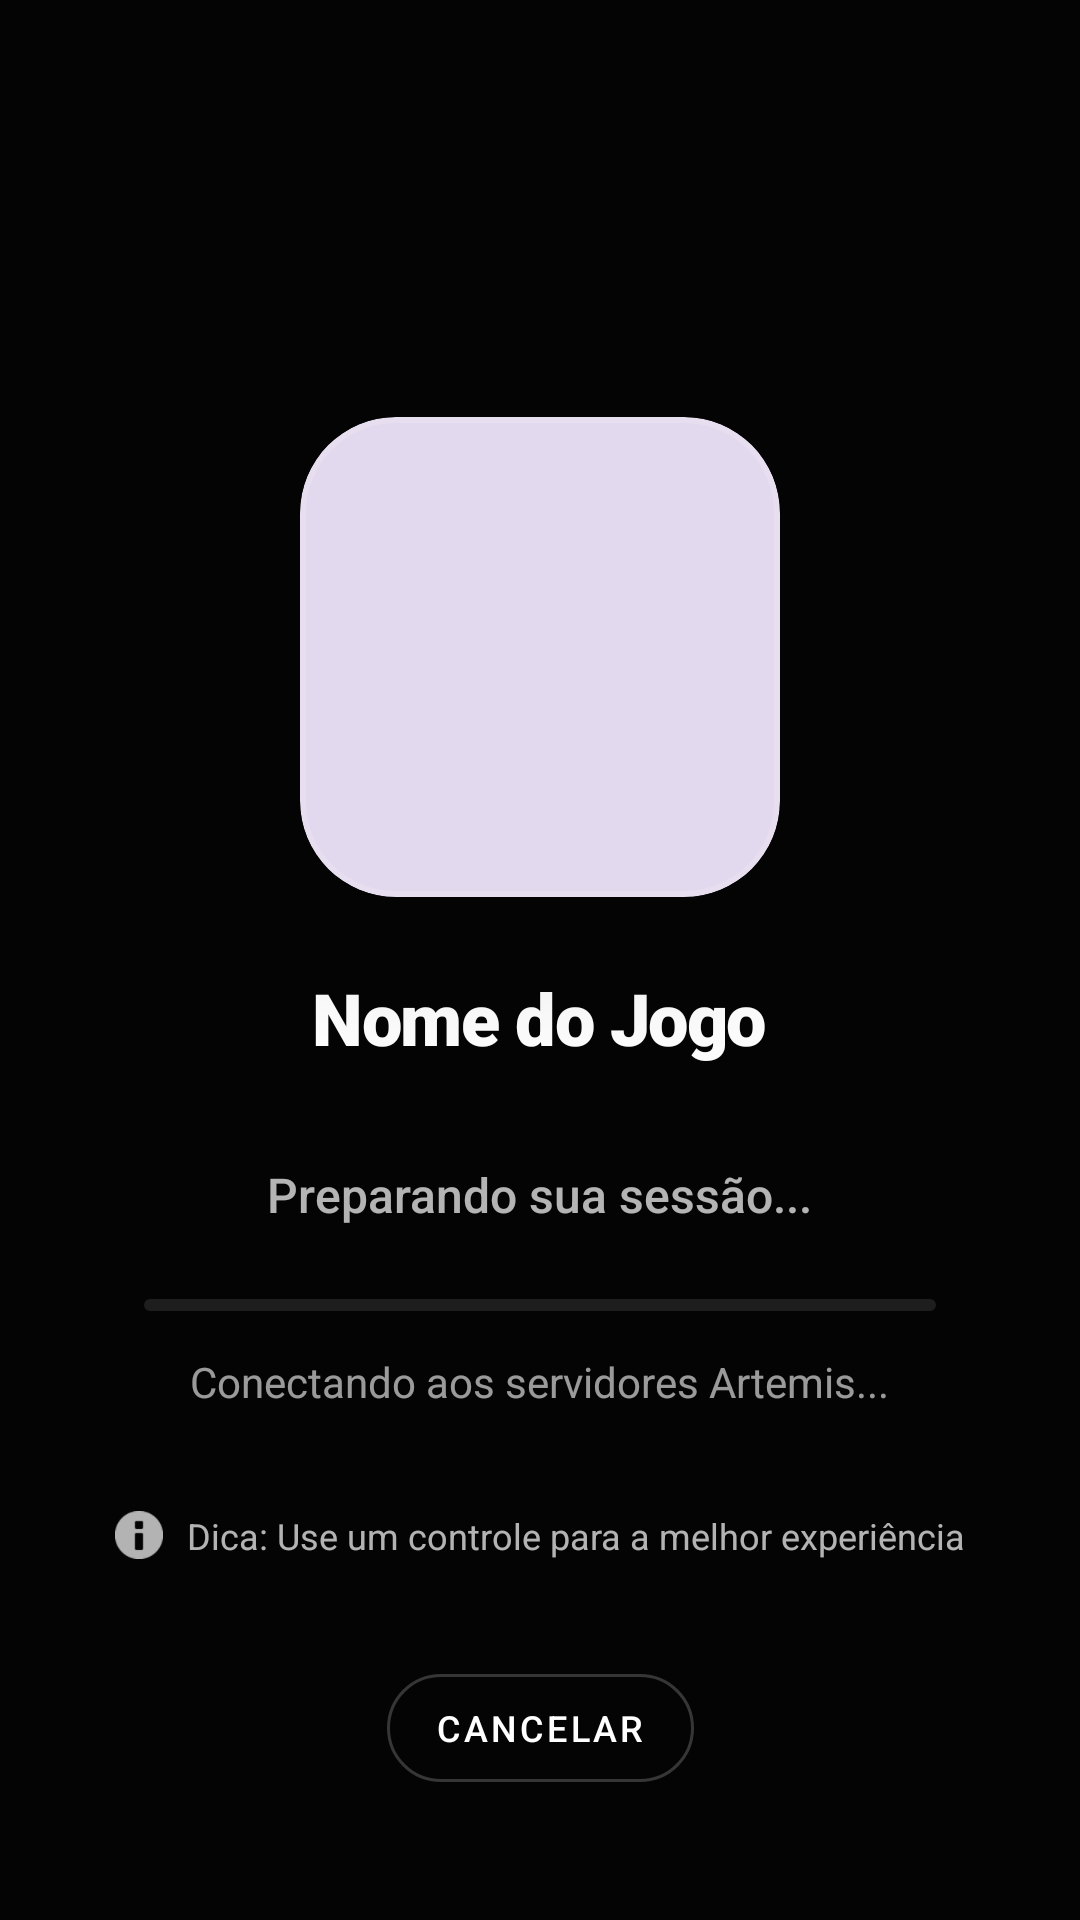

Reconstruct the res/layout file that produces this screen, plus the resources it refers to.
<!-- AndroidManifest.xml: activity theme Theme.CloudGaming.Overlay -->
<!-- res/layout/activity_launch_game.xml -->
<?xml version="1.0" encoding="utf-8"?>
<androidx.constraintlayout.widget.ConstraintLayout xmlns:android="http://schemas.android.com/apk/res/android"
    xmlns:app="http://schemas.android.com/apk/res-auto"
    xmlns:tools="http://schemas.android.com/tools"
    android:id="@+id/main"
    android:layout_width="match_parent"
    android:layout_height="match_parent"
    android:background="#050505"
    tools:context=".LaunchGameActivity">

        
        <ImageView
            android:id="@+id/imgGameBackground"
            android:layout_width="match_parent"
            android:layout_height="match_parent"
            android:alpha="0.25"
            android:scaleType="centerCrop"
            android:src="@drawable/gta5" />

        
        <View
            android:layout_width="match_parent"
            android:layout_height="match_parent"
            android:background="@drawable/abc_list_selector_background_transition_holo_dark"
            android:backgroundTint="#CC000000" />

        
        <LinearLayout
            android:layout_width="0dp"
            android:layout_height="wrap_content"
            android:layout_marginHorizontal="48dp"
            android:gravity="center"
            android:orientation="vertical"
            app:layout_constraintBottom_toBottomOf="parent"
            app:layout_constraintEnd_toEndOf="parent"
            app:layout_constraintStart_toStartOf="parent"
            app:layout_constraintTop_toTopOf="parent"
            app:layout_constraintVertical_bias="0.45">

                
                <com.google.android.material.card.MaterialCardView
                    android:layout_width="160dp"
                    android:layout_height="160dp"
                    app:cardCornerRadius="32dp"
                    app:cardElevation="30dp"
                    app:strokeWidth="2dp"
                    app:strokeColor="#20FFFFFF">

                        <ImageView
                            android:id="@+id/imgGameThumb"
                            android:layout_width="match_parent"
                            android:layout_height="match_parent"
                            android:scaleType="centerCrop"
                            android:src="@drawable/gta5" />
                </com.google.android.material.card.MaterialCardView>

                <TextView
                    android:id="@+id/txtGameName"
                    android:layout_width="wrap_content"
                    android:layout_height="wrap_content"
                    android:layout_marginTop="24dp"
                    android:text="Nome do Jogo"
                    android:textColor="#FFFFFF"
                    android:textSize="24sp"
                    android:fontFamily="sans-serif-black"
                    android:letterSpacing="-0.02" />

                <TextView
                    android:id="@+id/txtStatus"
                    android:layout_width="wrap_content"
                    android:layout_height="wrap_content"
                    android:layout_marginTop="32dp"
                    android:text="Preparando sua sessão..."
                    android:textColor="#B3FFFFFF"
                    android:textSize="16sp"
                    android:fontFamily="sans-serif-medium" />

                
                <com.google.android.material.progressindicator.LinearProgressIndicator
                    android:id="@+id/loadingProgress"
                    android:layout_width="match_parent"
                    android:layout_height="6dp"
                    android:layout_marginTop="24dp"
                    android:indeterminate="true"
                    app:indicatorColor="#2ECC71"
                    app:trackColor="#1AFFFFFF"
                    app:trackCornerRadius="10dp" />

                <TextView
                    android:id="@+id/txtSubStatus"
                    android:layout_width="wrap_content"
                    android:layout_height="wrap_content"
                    android:layout_marginTop="14dp"
                    android:text="Conectando aos servidores Artemis..."
                    android:textColor="#99FFFFFF"
                    android:textSize="14sp" />

        </LinearLayout>

        
        <LinearLayout
            android:layout_width="wrap_content"
            android:layout_height="wrap_content"
            android:layout_marginBottom="120dp"
            android:gravity="center"
            android:orientation="horizontal"
            android:alpha="0.7"
            app:layout_constraintBottom_toBottomOf="parent"
            app:layout_constraintEnd_toEndOf="parent"
            app:layout_constraintStart_toStartOf="parent">

                <ImageView
                    android:layout_width="16dp"
                    android:layout_height="16dp"
                    android:src="@android:drawable/ic_dialog_info"
                    app:tint="#FFFFFF" />

                <TextView
                    android:layout_width="wrap_content"
                    android:layout_height="wrap_content"
                    android:layout_marginStart="8dp"
                    android:text="Dica: Use um controle para a melhor experiência"
                    android:textColor="#FFFFFF"
                    android:textSize="12sp" />
        </LinearLayout>

        
        <com.google.android.material.button.MaterialButton
            android:id="@+id/btnCancel"
            style="@style/Widget.MaterialComponents.Button.OutlinedButton"
            android:layout_width="wrap_content"
            android:layout_height="wrap_content"
            android:layout_marginBottom="40dp"
            android:text="CANCELAR"
            android:textColor="#FFFFFF"
            android:textSize="12sp"
            app:strokeColor="#33FFFFFF"
            app:cornerRadius="24dp"
            app:layout_constraintBottom_toBottomOf="parent"
            app:layout_constraintEnd_toEndOf="parent"
            app:layout_constraintStart_toStartOf="parent" />

</androidx.constraintlayout.widget.ConstraintLayout>
<!-- resources referenced by this layout -->
<resources>
  <style name="Theme.CloudGaming.Overlay" parent="Theme.Material3.DayNight.NoActionBar">
          <item name="android:windowBackground">@android:color/transparent</item>
          <item name="android:windowIsTranslucent">true</item>
          <item name="android:backgroundDimEnabled">true</item>
      </style>
</resources>
